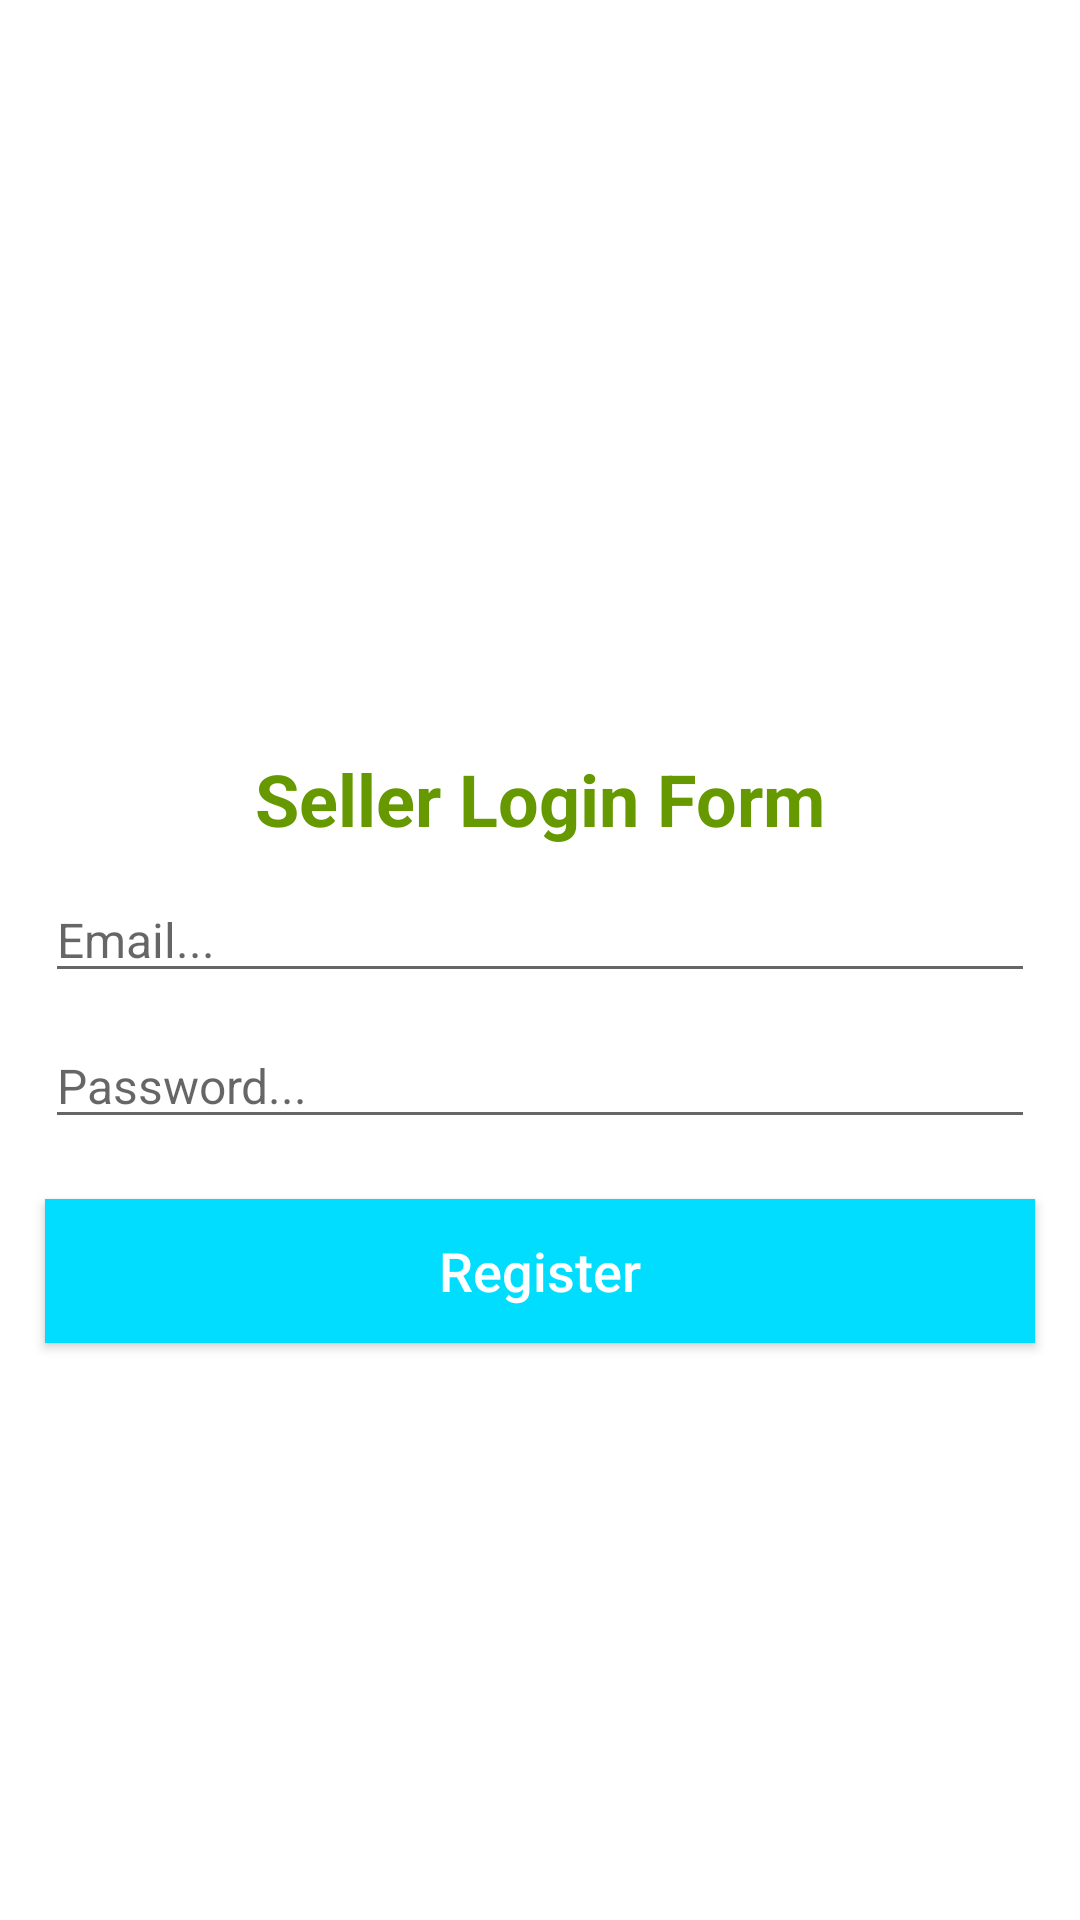

This screen was rendered from an Android layout file. Write that file and the resources it references.
<!-- AndroidManifest.xml: application theme Theme.ECommerce -->
<!-- res/layout/activity_seller_login.xml -->
<?xml version="1.0" encoding="utf-8"?>
<RelativeLayout
    xmlns:android="http://schemas.android.com/apk/res/android"
    xmlns:tools="http://schemas.android.com/tools"
    xmlns:app="http://schemas.android.com/apk/res-auto"
    android:layout_width="match_parent"
    android:layout_height="match_parent"
    tools:context=".Sellers.SellerLoginActivity">

    <ImageView
        android:id="@+id/img_seller"
        android:layout_width="wrap_content"
        android:layout_height="200dp"
        android:src="@drawable/sellerlogin"
        android:scaleType="centerCrop"/>
    <TextView
        android:id="@+id/title_seller"
        android:layout_width="match_parent"
        android:layout_height="wrap_content"
        android:text="Seller Login Form"
        android:gravity="center"
        android:layout_below="@id/img_seller"
        android:layout_marginTop="50dp"
        android:textStyle="bold"
        android:textSize="24dp"
        android:textColor="@android:color/holo_green_dark"
        />
    <EditText
        android:id="@+id/seller_login_email"
        android:layout_width="match_parent"
        android:layout_height="wrap_content"
        android:layout_marginLeft="15dp"
        android:layout_marginRight="15dp"
        android:hint="Email..."
        android:layout_below="@+id/title_seller"
        android:inputType="textEmailAddress"
        android:textSize="16dp"
        android:layout_marginTop="10dp"
        />
    <EditText
        android:id="@+id/seller_login_password"
        android:layout_width="match_parent"
        android:layout_height="wrap_content"
        android:layout_marginLeft="15dp"
        android:layout_marginRight="15dp"
        android:layout_below="@+id/seller_login_email"
        android:hint="Password..."
        android:inputType="text"
        android:textSize="16dp"
        android:layout_marginTop="10dp"/>
    <androidx.appcompat.widget.AppCompatButton
        android:id="@+id/seller_login_btn"
        android:layout_width="match_parent"
        android:layout_height="wrap_content"
        android:layout_marginRight="15dp"
        android:layout_marginLeft="15dp"
        android:layout_marginTop="20dp"
        android:layout_below="@+id/seller_login_password"
        android:background="@android:color/holo_blue_bright"
        android:text="Register"
        android:textAllCaps="false"
        android:textSize="18dp"
        android:textColor="@color/white"/>

  </RelativeLayout>
<!-- resources referenced by this layout -->
<resources>
  <color name="white">#FFFFFFFF</color>
  <style name="Theme.ECommerce" parent="Theme.MaterialComponents.DayNight.NoActionBar">
          
          <item name="colorPrimary">@color/purple_500</item>
          <item name="colorPrimaryVariant">@color/purple_700</item>
          <item name="colorOnPrimary">@color/white</item>
          
          <item name="colorSecondary">@color/teal_200</item>
          <item name="colorSecondaryVariant">@color/teal_700</item>
          <item name="colorOnSecondary">@color/black</item>
          
          <item name="android:statusBarColor">?attr/colorPrimaryVariant</item>
          
      </style>
  <color name="purple_500">#FF6200EE</color>
  <color name="purple_700">#FF3700B3</color>
  <color name="teal_200">#FF03DAC5</color>
  <color name="teal_700">#FF018786</color>
  <color name="black">#FF000000</color>
</resources>
